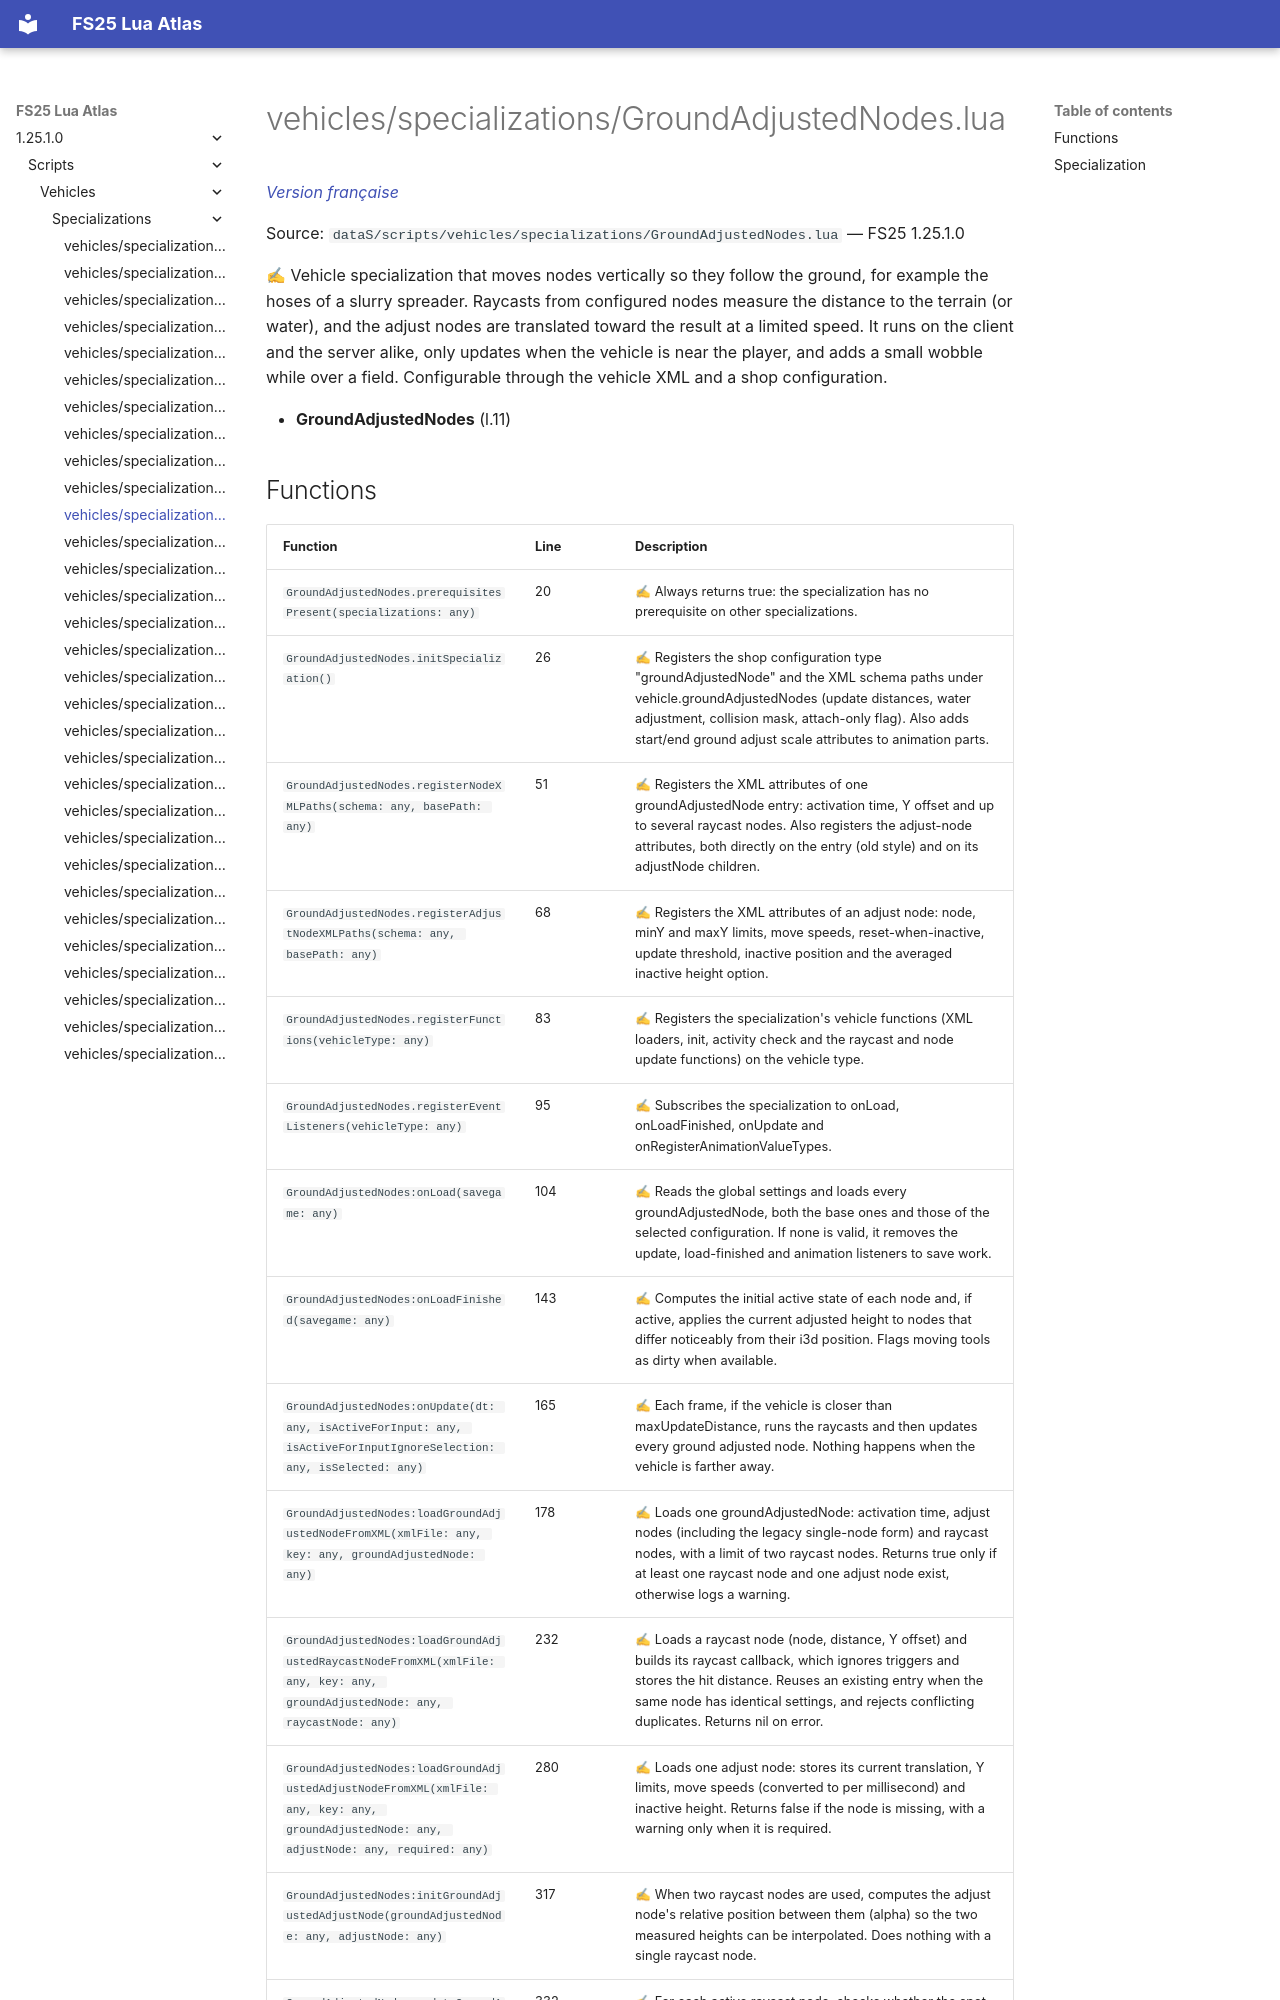

repository: Tim0219800/fs25-lua-atlas · page: 1.25.1.0/scripts/vehicles/specializations/GroundAdjustedNodes.html · generator: mkdocs

# vehicles/specializations/GroundAdjustedNodes.lua

*[Version française](../../../fr/scripts/vehicles/specializations/GroundAdjustedNodes.md)*

Source: `dataS/scripts/vehicles/specializations/GroundAdjustedNodes.lua` — FS25 1.25.1.0

✍ Vehicle specialization that moves nodes vertically so they follow the ground, for example the hoses of a slurry spreader. Raycasts from configured nodes measure the distance to the terrain (or water), and the adjust nodes are translated toward the result at a limited speed. It runs on the client and the server alike, only updates when the vehicle is near the player, and adds a small wobble while over a field. Configurable through the vehicle XML and a shop configuration.

- **GroundAdjustedNodes** (l.11)
